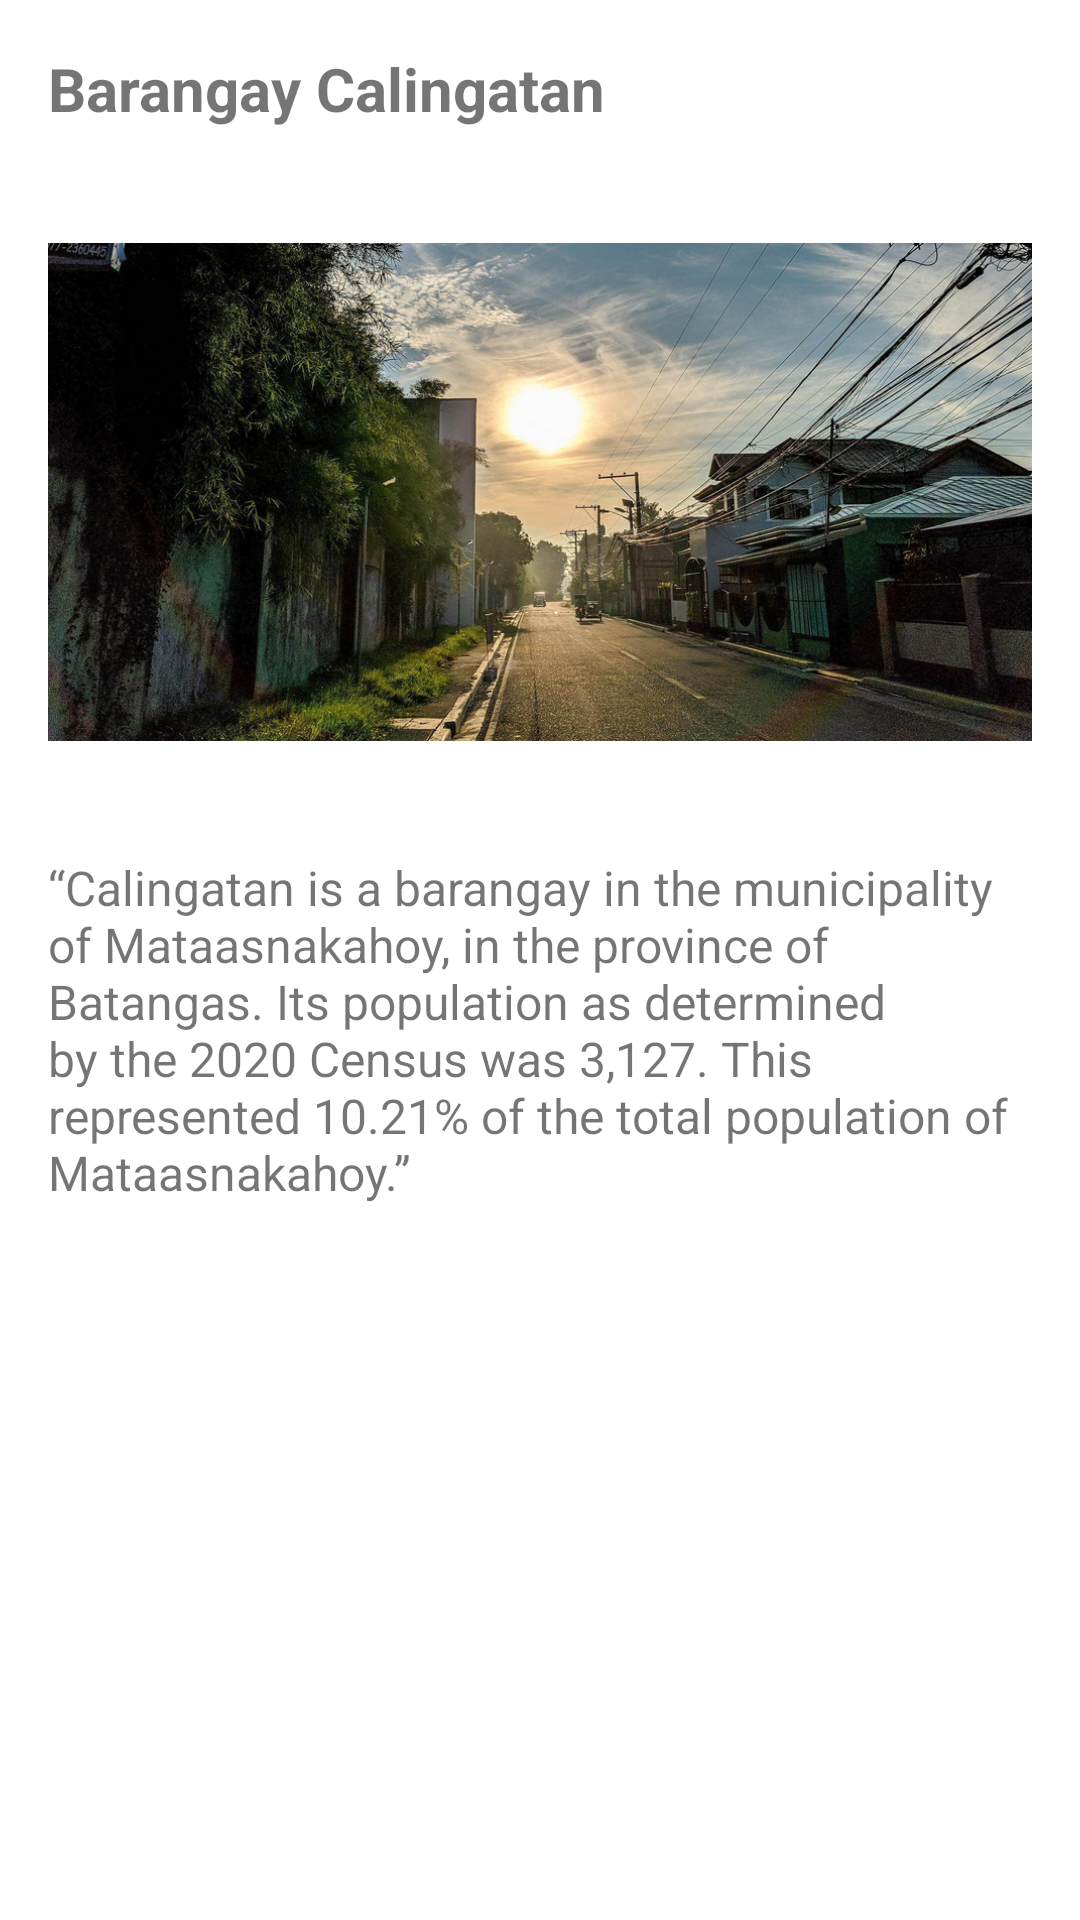

Android layout source for this screen:
<!-- AndroidManifest.xml: application theme Theme.Barangay_cleaning -->
<!-- res/layout/fragment_home.xml -->
<?xml version="1.0" encoding="utf-8"?>
<ScrollView
    xmlns:android="http://schemas.android.com/apk/res/android"
    xmlns:tools="http://schemas.android.com/tools"
    tools:context=".ui.home.HomeFragment"
    android:layout_width="match_parent"
    android:layout_height="match_parent">

    <androidx.appcompat.widget.LinearLayoutCompat
        android:orientation="vertical"
        android:layout_width="match_parent"
        android:layout_height="match_parent">

        <TextView
            android:id="@+id/title"
            android:layout_width="match_parent"
            android:layout_height="wrap_content"
            android:layout_margin="16dp"
            android:textSize="20sp"
            android:textStyle="bold"
            android:text="@string/home_title"
            />

        <ImageView
            android:id="@+id/imageView2"
            android:layout_width="match_parent"
            android:layout_height="210dp"
            android:layout_marginHorizontal="16dp"
            android:src="@drawable/calingatan"
            />

        <TextView
            android:layout_margin="16dp"
            android:id="@+id/text_home"
            android:layout_width="match_parent"
            android:layout_height="wrap_content"
            android:layout_marginStart="8dp"
            android:layout_marginEnd="8dp"
            android:text="@string/lorem_ipsum"
            android:textSize="16sp"
            />

    </androidx.appcompat.widget.LinearLayoutCompat>
</ScrollView>
<!-- resources referenced by this layout -->
<resources>
  <!-- drawable calingatan: png bitmap (drawable, 958772 bytes) -->
  <string name="home_title">Barangay Calingatan</string>
  <string name="lorem_ipsum">“Calingatan is a barangay in the municipality of Mataasnakahoy, in the province of Batangas. Its population as determined by the 2020 Census was 3,127. This represented 10.21% of the total population of Mataasnakahoy.” </string>
  <style name="Theme.Barangay_cleaning" parent="Theme.MaterialComponents.Light.DarkActionBar">
          
          <item name="colorPrimary">@color/primary</item>
          <item name="colorPrimaryVariant">@color/primary_dark</item>
          <item name="colorOnPrimary">@color/white</item>
          
          <item name="colorSecondary">@color/secondary_light</item>
          <item name="colorSecondaryVariant">@color/secondary_dark</item>
          <item name="colorOnSecondary">@color/black</item>
          
          <item name="android:statusBarColor" tools:targetApi="l">?attr/colorPrimaryVariant</item>
          
      </style>
  <color name="primary">#95A2F1</color>
  <color name="primary_dark">#5661A6</color>
  <color name="white">#FFFFFFFF</color>
  <color name="secondary_light">#F2DD96</color>
  <color name="secondary_dark">#A68F46</color>
  <color name="black">#FF000000</color>
</resources>
